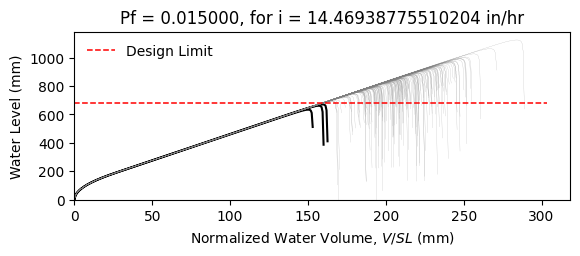

The file beside this chart, header and first rows:
W12X35, L = 360.0 in, slope = 0.020833333333333332 in/in, dead load = 6.944444444444444e-05 kip/in…
zwlim AISC Appendix 2, zwlim DAMP, zwlim Proposed for ASCE 7, zwlim Neglect Ponding, dhnom Denver, dhnom New York, dhnom New Orleans, dh Denver, dh New York, dh New Orleans, dmax
22.62, 25.12, 20.67, 22.62, 1.381, 1.381, 1.381, 3.003, 3.003, 3.003, 36.31, Safe, 
22.62, 25.12, 20.67, 22.62, 1.381, 1.381, 1.381, 3.003, 3.003, 3.003, 31.38, Safe, 
22.62, 25.12, 20.67, 22.62, 1.381, 1.381, 1.381, 3.003, 3.003, 3.003, 29.91, Safe, 
22.62, 25.12, 20.67, 22.62, 1.381, 1.381, 1.381, 3.003, 3.003, 3.003, 35.4, Safe, 
22.62, 25.12, 20.67, 22.62, 1.381, 1.381, 1.381, 3.003, 3.003, 3.003, 29.93, Safe, 
22.62, 25.12, 20.67, 22.62, 1.381, 1.381, 1.381, 3.003, 3.003, 3.003, 44.26, Safe, 
22.62, 25.12, 20.67, 22.62, 1.381, 1.381, 1.381, 3.003, 3.003, 3.003, 33.25, Safe, 
22.62, 25.12, 20.67, 22.62, 1.381, 1.381, 1.381, 3.003, 3.003, 3.003, 30, Safe, 
22.62, 25.12, 20.67, 22.62, 1.381, 1.381, 1.381, 3.003, 3.003, 3.003, 34.69, Safe, 
22.62, 25.12, 20.67, 22.62, 1.381, 1.381, 1.381, 3.003, 3.003, 3.003, 32.59, Safe, 
22.62, 25.12, 20.67, 22.62, 1.381, 1.381, 1.381, 3.003, 3.003, 3.003, 28.78, Safe, 
22.62, 25.12, 20.67, 22.62, 1.381, 1.381, 1.381, 3.003, 3.003, 3.003, 27.64, Safe, 
22.62, 25.12, 20.67, 22.62, 1.381, 1.381, 1.381, 3.003, 3.003, 3.003, 34.8, Safe, 
22.62, 25.12, 20.67, 22.62, 1.381, 1.381, 1.381, 3.003, 3.003, 3.003, 30.67, Safe, 
22.62, 25.12, 20.67, 22.62, 1.381, 1.381, 1.381, 3.003, 3.003, 3.003, 35.81, Safe, 
22.62, 25.12, 20.67, 22.62, 1.381, 1.381, 1.381, 3.003, 3.003, 3.003, 32.29, Safe, 
22.62, 25.12, 20.67, 22.62, 1.381, 1.381, 1.381, 3.003, 3.003, 3.003, 33.45, Safe, 
22.62, 25.12, 20.67, 22.62, 1.381, 1.381, 1.381, 3.003, 3.003, 3.003, 36.57, Safe, 
22.62, 25.12, 20.67, 22.62, 1.381, 1.381, 1.381, 3.003, 3.003, 3.003, 29.73, Safe, 
22.62, 25.12, 20.67, 22.62, 1.381, 1.381, 1.381, 3.003, 3.003, 3.003, 31.23, Safe, 
22.62, 25.12, 20.67, 22.62, 1.381, 1.381, 1.381, 3.003, 3.003, 3.003, 29.77, Safe, 
22.62, 25.12, 20.67, 22.62, 1.381, 1.381, 1.381, 3.003, 3.003, 3.003, 35.42, Safe, 
22.62, 25.12, 20.67, 22.62, 1.381, 1.381, 1.381, 3.003, 3.003, 3.003, 37.37, Safe, 
22.62, 25.12, 20.67, 22.62, 1.381, 1.381, 1.381, 3.003, 3.003, 3.003, 32.7, Safe, 
22.62, 25.12, 20.67, 22.62, 1.381, 1.381, 1.381, 3.003, 3.003, 3.003, 31.04, Safe, 
22.62, 25.12, 20.67, 22.62, 1.381, 1.381, 1.381, 3.003, 3.003, 3.003, 27.29, Safe, 
22.62, 25.12, 20.67, 22.62, 1.381, 1.381, 1.381, 3.003, 3.003, 3.003, 34.44, Safe, 
22.62, 25.12, 20.67, 22.62, 1.381, 1.381, 1.381, 3.003, 3.003, 3.003, 34.33, Safe, 
22.62, 25.12, 20.67, 22.62, 1.381, 1.381, 1.381, 3.003, 3.003, 3.003, 29.92, Safe, 
22.62, 25.12, 20.67, 22.62, 1.381, 1.381, 1.381, 3.003, 3.003, 3.003, 38.33, Safe, 
22.62, 25.12, 20.67, 22.62, 1.381, 1.381, 1.381, 3.003, 3.003, 3.003, 33.02, Safe, 
22.62, 25.12, 20.67, 22.62, 1.381, 1.381, 1.381, 3.003, 3.003, 3.003, 34.68, Safe, 
22.62, 25.12, 20.67, 22.62, 1.381, 1.381, 1.381, 3.003, 3.003, 3.003, 30.92, Safe, 
22.62, 25.12, 20.67, 22.62, 1.381, 1.381, 1.381, 3.003, 3.003, 3.003, 36.95, Safe, 
22.62, 25.12, 20.67, 22.62, 1.381, 1.381, 1.381, 3.003, 3.003, 3.003, 35.13, Safe, 
22.62, 25.12, 20.67, 22.62, 1.381, 1.381, 1.381, 3.003, 3.003, 3.003, 29.8, Safe, 
22.62, 25.12, 20.67, 22.62, 1.381, 1.381, 1.381, 3.003, 3.003, 3.003, 34.13, Safe, 
22.62, 25.12, 20.67, 22.62, 1.381, 1.381, 1.381, 3.003, 3.003, 3.003, 34.45, Safe, 
22.62, 25.12, 20.67, 22.62, 1.381, 1.381, 1.381, 3.003, 3.003, 3.003, 35.86, Safe, 
22.62, 25.12, 20.67, 22.62, 1.381, 1.381, 1.381, 3.003, 3.003, 3.003, 29.13, Safe, 
22.62, 25.12, 20.67, 22.62, 1.381, 1.381, 1.381, 3.003, 3.003, 3.003, 36.53, Safe, 
22.62, 25.12, 20.67, 22.62, 1.381, 1.381, 1.381, 3.003, 3.003, 3.003, 30.81, Safe, 
22.62, 25.12, 20.67, 22.62, 1.381, 1.381, 1.381, 3.003, 3.003, 3.003, 32.66, Safe, 
22.62, 25.12, 20.67, 22.62, 1.381, 1.381, 1.381, 3.003, 3.003, 3.003, 31.54, Safe, 
22.62, 25.12, 20.67, 22.62, 1.381, 1.381, 1.381, 3.003, 3.003, 3.003, 36.4, Safe, 
22.62, 25.12, 20.67, 22.62, 1.381, 1.381, 1.381, 3.003, 3.003, 3.003, 28.07, Safe, 
22.62, 25.12, 20.67, 22.62, 1.381, 1.381, 1.381, 3.003, 3.003, 3.003, 33.04, Safe, 
22.62, 25.12, 20.67, 22.62, 1.381, 1.381, 1.381, 3.003, 3.003, 3.003, 31.08, Safe, 
22.62, 25.12, 20.67, 22.62, 1.381, 1.381, 1.381, 3.003, 3.003, 3.003, 33.19, Safe, 
22.62, 25.12, 20.67, 22.62, 1.381, 1.381, 1.381, 3.003, 3.003, 3.003, 30.22, Safe, 
22.62, 25.12, 20.67, 22.62, 1.381, 1.381, 1.381, 3.003, 3.003, 3.003, 35.58, Safe, 
22.62, 25.12, 20.67, 22.62, 1.381, 1.381, 1.381, 3.003, 3.003, 3.003, 26.41, Fail, 
22.62, 25.12, 20.67, 22.62, 1.381, 1.381, 1.381, 3.003, 3.003, 3.003, 33.28, Safe, 
22.62, 25.12, 20.67, 22.62, 1.381, 1.381, 1.381, 3.003, 3.003, 3.003, 30.87, Safe, 
22.62, 25.12, 20.67, 22.62, 1.381, 1.381, 1.381, 3.003, 3.003, 3.003, 37.88, Safe, 
22.62, 25.12, 20.67, 22.62, 1.381, 1.381, 1.381, 3.003, 3.003, 3.003, 30.99, Safe, 
22.62, 25.12, 20.67, 22.62, 1.381, 1.381, 1.381, 3.003, 3.003, 3.003, 32.59, Safe, 
22.62, 25.12, 20.67, 22.62, 1.381, 1.381, 1.381, 3.003, 3.003, 3.003, 30.8, Safe, 
22.62, 25.12, 20.67, 22.62, 1.381, 1.381, 1.381, 3.003, 3.003, 3.003, 27.47, Safe, 
... 142 more rows
